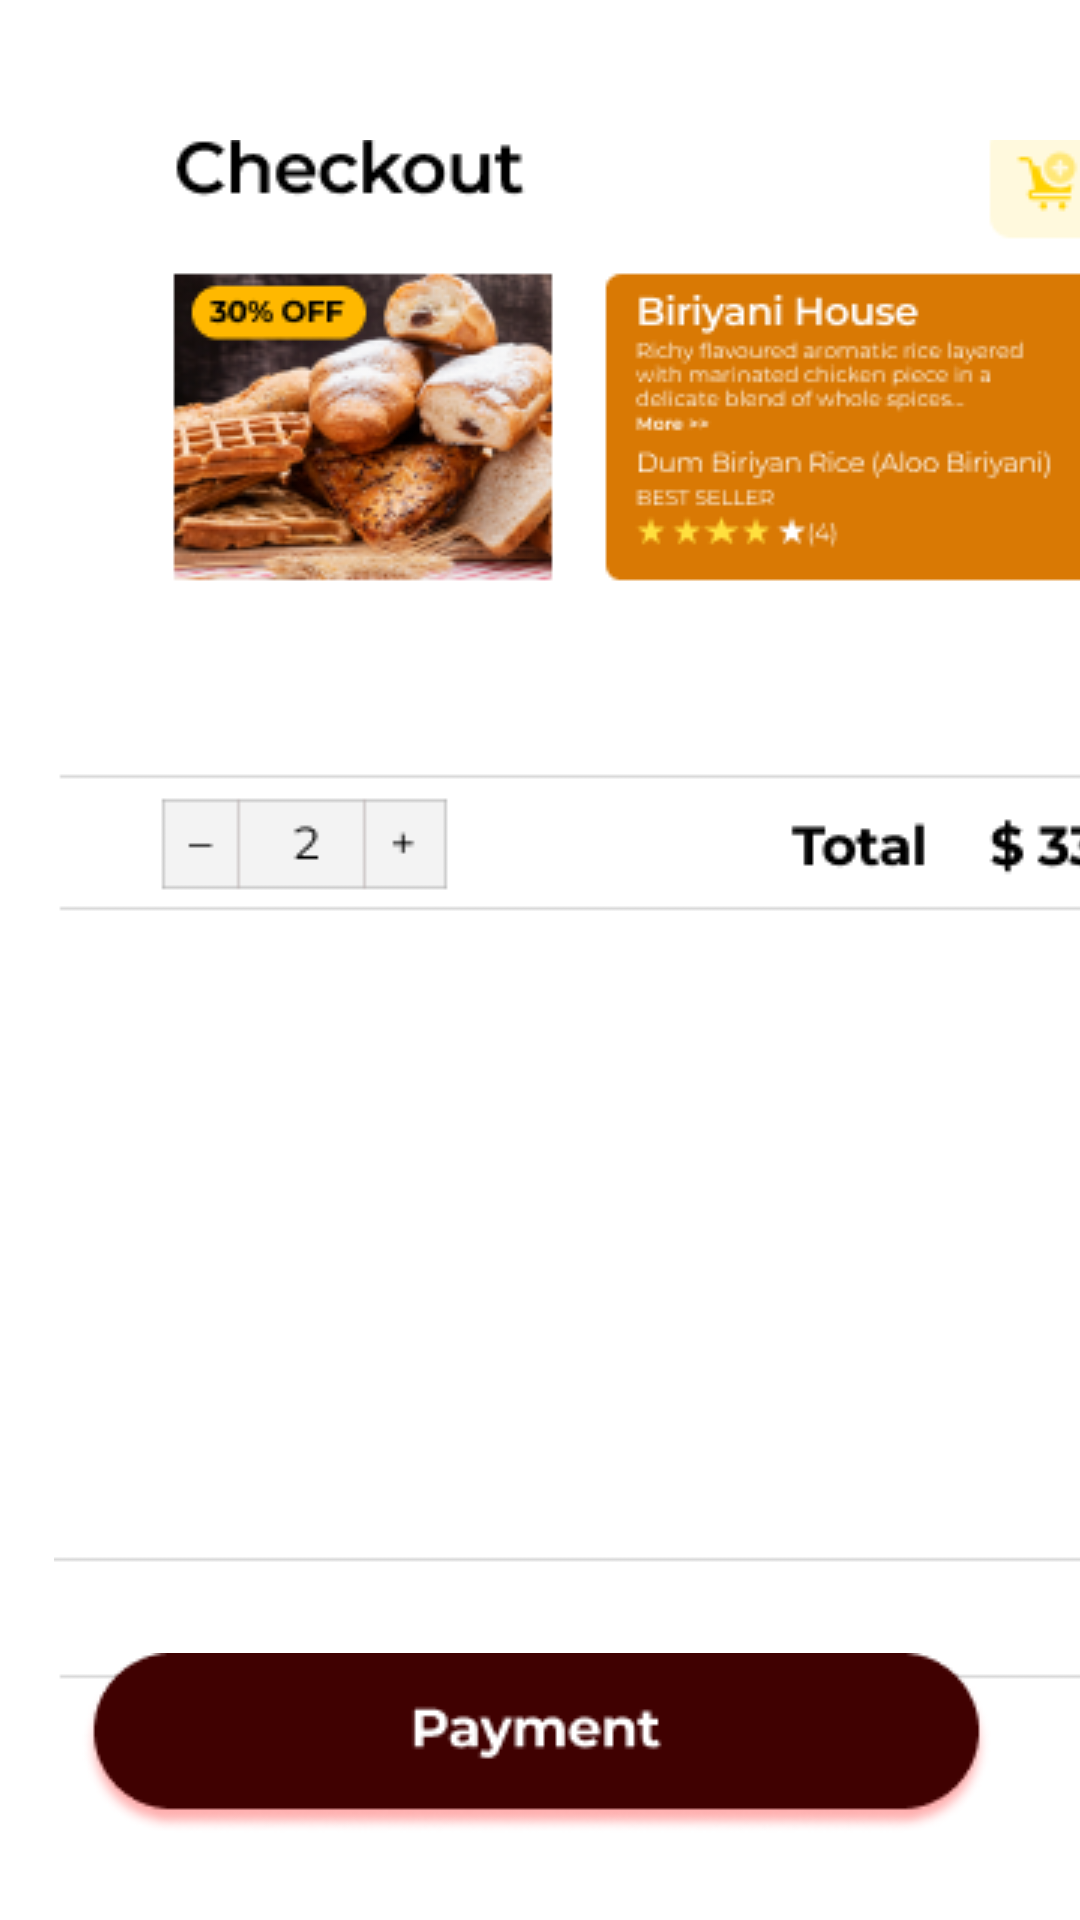

Reconstruct the res/layout file that produces this screen, plus the resources it refers to.
<!-- AndroidManifest.xml: application theme Theme.AppComemax -->
<!-- res/layout/activity_payment.xml -->
<?xml version="1.0" encoding="utf-8"?>
<androidx.constraintlayout.widget.ConstraintLayout xmlns:android="http://schemas.android.com/apk/res/android"
    xmlns:app="http://schemas.android.com/apk/res-auto"
    xmlns:tools="http://schemas.android.com/tools"
    android:layout_width="match_parent"
    android:layout_height="match_parent">

    <ImageView
        android:id="@+id/imageView121"
        android:layout_width="410dp"
        android:layout_height="92dp"
        android:layout_marginBottom="644dp"
        app:layout_constraintBottom_toBottomOf="parent"
        app:layout_constraintEnd_toEndOf="parent"
        app:layout_constraintHorizontal_bias="1.0"
        app:layout_constraintStart_toStartOf="parent"
        app:srcCompat="@drawable/rectangle_29" />

    <ImageView
        android:id="@+id/imageView122"
        android:layout_width="wrap_content"
        android:layout_height="wrap_content"
        app:layout_constraintBottom_toBottomOf="parent"
        app:layout_constraintEnd_toEndOf="parent"
        app:layout_constraintHorizontal_bias="0.463"
        app:layout_constraintStart_toStartOf="parent"
        app:layout_constraintTop_toTopOf="parent"
        app:layout_constraintVertical_bias="0.05"
        app:srcCompat="@drawable/the_largest_community_of_photo_enthusiasts" />

    <ImageView
        android:id="@+id/imageView123"
        android:layout_width="61dp"
        android:layout_height="15dp"
        app:layout_constraintBottom_toBottomOf="parent"
        app:layout_constraintEnd_toEndOf="parent"
        app:layout_constraintHorizontal_bias="0.954"
        app:layout_constraintStart_toStartOf="parent"
        app:layout_constraintTop_toTopOf="parent"
        app:layout_constraintVertical_bias="0.064"
        app:srcCompat="@drawable/ofertas" />

    <ImageView
        android:id="@+id/imageView120"
        android:layout_width="411dp"
        android:layout_height="546dp"
        android:scaleType="center"
        app:layout_constraintBottom_toBottomOf="parent"
        app:layout_constraintEnd_toEndOf="parent"
        app:layout_constraintHorizontal_bias="0.0"
        app:layout_constraintStart_toStartOf="parent"
        app:layout_constraintTop_toTopOf="parent"
        app:layout_constraintVertical_bias="0.497"
        app:srcCompat="@drawable/checkout" />

    <ImageView
        android:id="@+id/imgpayment"
        android:layout_width="wrap_content"
        android:layout_height="wrap_content"
        app:layout_constraintBottom_toBottomOf="parent"
        app:layout_constraintEnd_toEndOf="parent"
        app:layout_constraintHorizontal_bias="0.481"
        app:layout_constraintStart_toStartOf="parent"
        app:layout_constraintTop_toTopOf="parent"
        app:layout_constraintVertical_bias="0.95"
        app:srcCompat="@drawable/group_100" />

    <ImageView
        android:id="@+id/imageView93"
        android:layout_width="36dp"
        android:layout_height="36dp"
        app:layout_constraintBottom_toBottomOf="parent"
        app:layout_constraintEnd_toEndOf="parent"
        app:layout_constraintHorizontal_bias="0.042"
        app:layout_constraintStart_toStartOf="parent"
        app:layout_constraintTop_toTopOf="parent"
        app:layout_constraintVertical_bias="0.05"
        app:srcCompat="@drawable/menu_hamburguesa"
        tools:ignore="ImageContrastCheck" />
</androidx.constraintlayout.widget.ConstraintLayout>
<!-- resources referenced by this layout -->
<resources>
  <!-- drawable checkout: png bitmap (drawable, 47182 bytes) -->
  <!-- drawable group_100: png bitmap (drawable, 5828 bytes) -->
  <!-- drawable menu_hamburguesa: png bitmap (drawable, 201 bytes) -->
  <!-- drawable ofertas: png bitmap (drawable, 559 bytes) -->
  <!-- drawable rectangle_29: png bitmap (drawable, 420 bytes) -->
  <!-- drawable the_largest_community_of_photo_enthusiasts: png bitmap (drawable, 1059 bytes) -->
  <style name="Theme.AppComemax" parent="Theme.MaterialComponents.DayNight.DarkActionBar">
          
          <item name="colorPrimary">@color/purple_500</item>
          <item name="colorPrimaryVariant">@color/purple_700</item>
          <item name="colorOnPrimary">@color/white</item>
          
          <item name="colorSecondary">@color/teal_200</item>
          <item name="colorSecondaryVariant">@color/teal_700</item>
          <item name="colorOnSecondary">@color/black</item>
          
          <item name="android:statusBarColor">?attr/colorPrimaryVariant</item>
          
      </style>
  <!-- not gathered from this repository: default colours our renderer supplied (Android Studio template values) -->
  <color name="purple_500">#FF6200EE</color>
  <color name="purple_700">#FF3700B3</color>
  <color name="teal_200">#FF03DAC5</color>
  <color name="teal_700">#FF018786</color>
  <color name="black">#FF000000</color>
  <color name="white">#FFFFFFFF</color>
</resources>
